33-way image classification set "images" from GitHub (qasim418/Chocolathon); label vocabulary: cocoa shot amaretto, cocoa shot bourbon, cocoa shot chocolate cake, cocoa shot old fashioned, cocoa shot tequila, cocoa shot whiskey, truffle amaretto, truffle bananas foster, truffle brownie batter, truffle caramel apple cider, truffle champagne, truffle cheesecake, truffle confetti cake, truffle cookies and cream, truffle creamsicle, truffle creme brulee, truffle dulce de leche, truffle espresso martini, truffle grey salt caramel, truffle key lime pie, truffle lemon, truffle manhattan, truffle maple cream, truffle peanut butter caramel, truffle pineapple moscato, truffle pistachio, truffle pumpkin spice latte, truffle raspberry, truffle s mores, truffle salted caramel, truffle strawberry shortcake, truffle tea honey, truffle turtle.

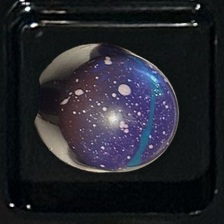
Label: truffle brownie batter

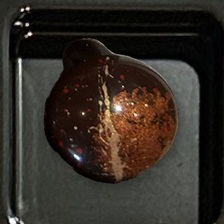
Label: truffle manhattan

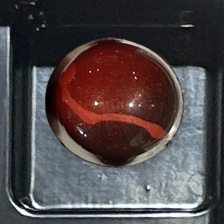
Label: truffle raspberry

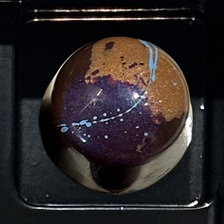
Label: truffle peanut butter caramel

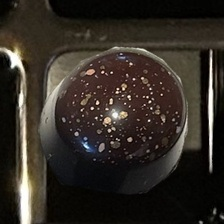
Label: truffle champagne

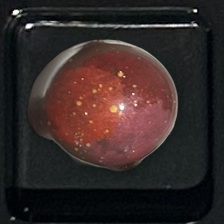
Label: truffle amaretto
